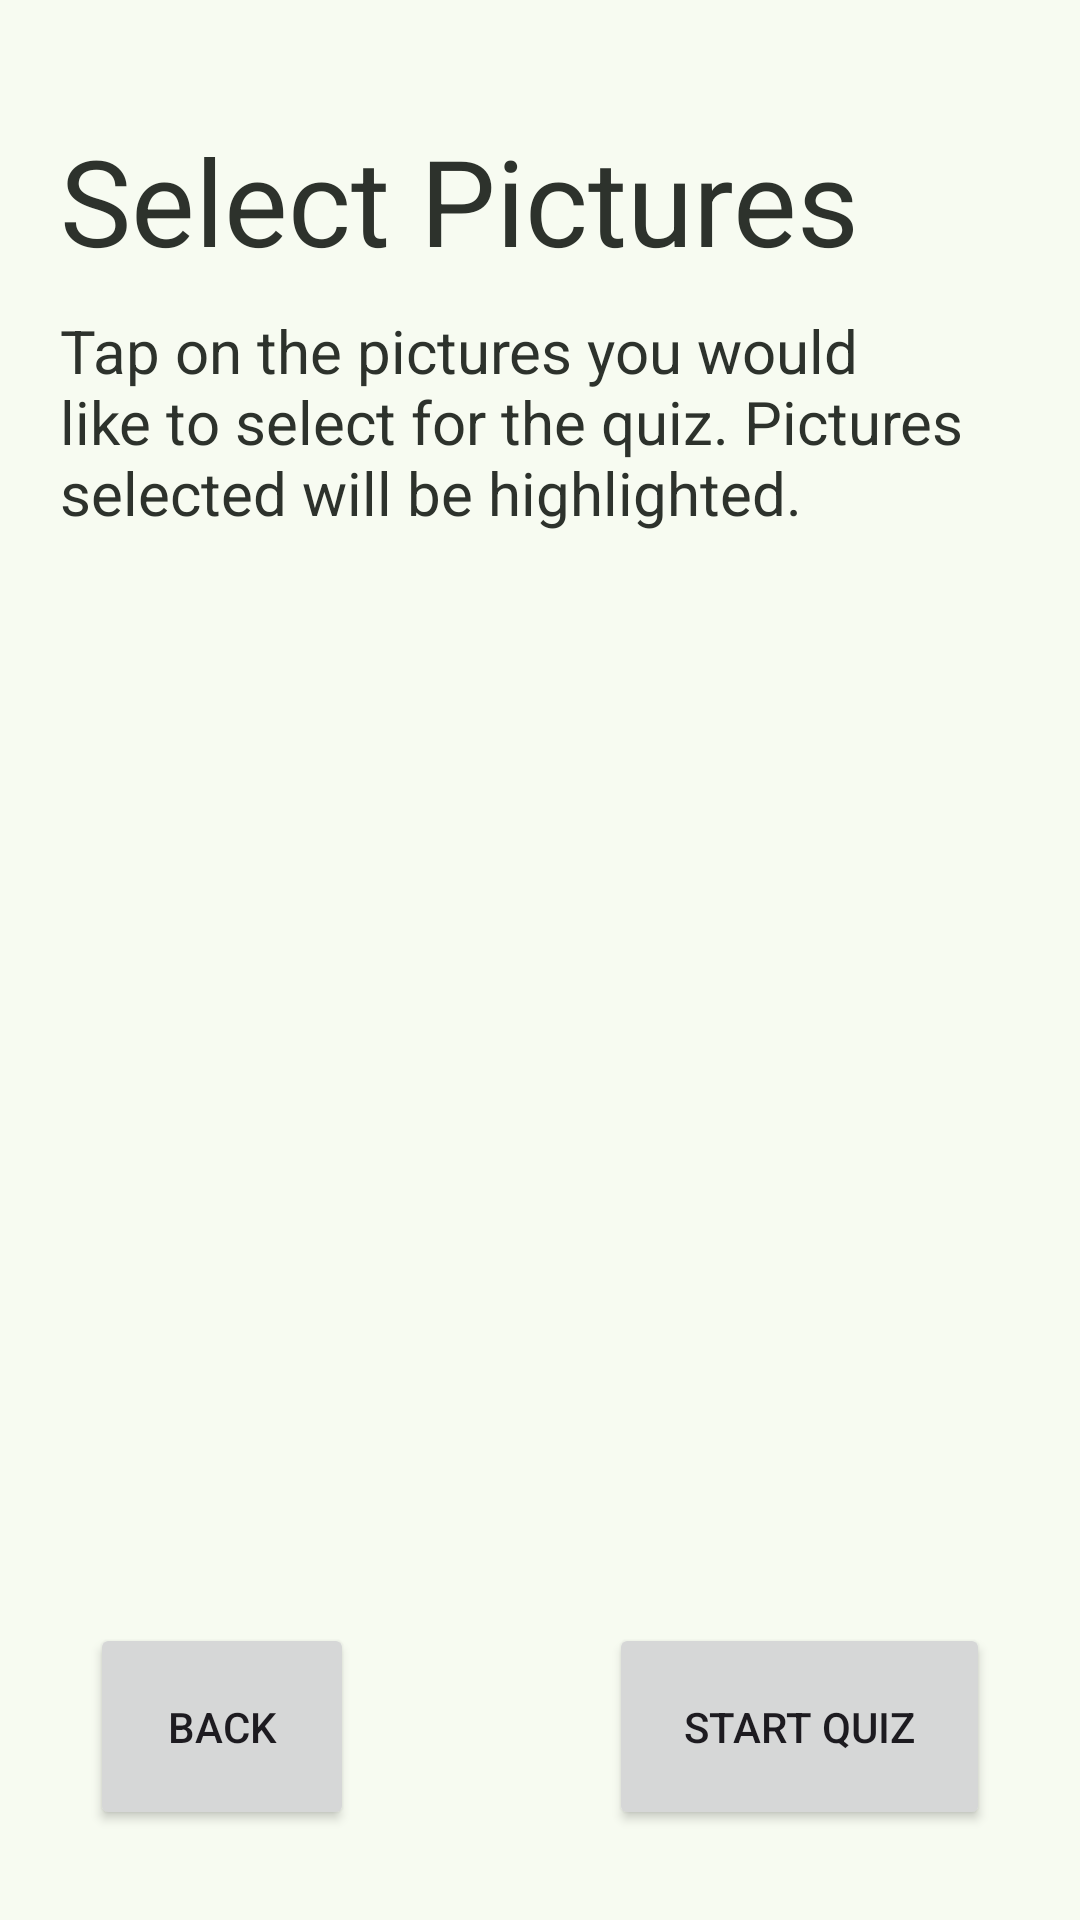

This screen was rendered from an Android layout file. Write that file and the resources it references.
<!-- AndroidManifest.xml: application theme Theme.BrainBoosters -->
<!-- res/layout/quiz_image_selection.xml -->
<?xml version="1.0" encoding="utf-8"?>
<androidx.constraintlayout.widget.ConstraintLayout xmlns:android="http://schemas.android.com/apk/res/android"
    android:layout_width="match_parent"
    android:layout_height="match_parent"
    android:id="@+id/quizImageSelectionFragmentLayout"
    xmlns:app="http://schemas.android.com/apk/res-auto">

    <TextView
        android:id="@+id/select_picture_title"
        android:layout_width="wrap_content"
        android:layout_height="wrap_content"
        android:layout_marginTop="10dp"
        android:textSize="40sp"
        android:text="Select Pictures"
        android:paddingTop="30dp"
        android:paddingLeft="20dp"
        android:textColor="@color/inverseSurfaceColor"
        app:layout_constraintTop_toTopOf="parent"
        app:layout_constraintBottom_toTopOf="@id/select_picture_text"
        app:layout_constraintStart_toStartOf="@id/select_picture_text"/>

    <TextView
        android:id="@+id/select_picture_text"
        android:layout_width="wrap_content"
        android:layout_height="wrap_content"
        android:layout_marginTop="10dp"
        android:textSize="20sp"
        android:text="Tap on the pictures you would like to select for the quiz. Pictures selected will be highlighted."
        android:paddingHorizontal="20dp"
        android:textColor="@color/inverseSurfaceColor"
        app:layout_constraintTop_toBottomOf="@id/select_picture_title"
        app:layout_constraintBottom_toTopOf="@id/image_selector_recycler_view"
        app:layout_constraintStart_toStartOf="@id/select_picture_title"/>


    <androidx.recyclerview.widget.RecyclerView
        android:id="@+id/image_selector_recycler_view"
        android:layout_width="0dp"
        android:layout_height="0dp"
        android:layout_marginBottom="10dp"
        app:layout_constraintStart_toStartOf="parent"
        app:layout_constraintEnd_toEndOf="parent"
        app:layout_constraintTop_toBottomOf="@id/select_picture_text"
        app:layout_constraintBottom_toTopOf="@id/back_button"/>

    <Button
        android:id="@+id/back_button"
        android:layout_width="wrap_content"
        android:layout_height="wrap_content"
        android:layout_margin="30sp"
        android:padding="25dp"
        android:text="Back"
        app:layout_constraintStart_toStartOf="parent"
        app:layout_constraintBottom_toBottomOf="parent"/>

    <Button
        android:id="@+id/start_quiz_button"
        android:layout_width="wrap_content"
        android:layout_height="wrap_content"
        android:layout_margin="30sp"
        android:padding="25dp"
        android:text="Start Quiz"
        app:layout_constraintEnd_toEndOf="parent"
        app:layout_constraintBottom_toBottomOf="parent"/>

</androidx.constraintlayout.widget.ConstraintLayout>
<!-- resources referenced by this layout -->
<resources>
  <color name="inverseSurfaceColor">#2d322c</color>
  <color name="md_theme_primary">#3A693A</color>
  <color name="md_theme_onPrimary">#FFFFFF</color>
  <color name="md_theme_primaryContainer">#BBF0B5</color>
  <color name="md_theme_onPrimaryContainer">#002205</color>
  <color name="md_theme_secondary">#52634F</color>
  <color name="md_theme_onSecondary">#FFFFFF</color>
  <color name="md_theme_secondaryContainer">#D5E8CF</color>
  <color name="md_theme_onSecondaryContainer">#101F10</color>
  <color name="md_theme_tertiary">#38656B</color>
  <color name="md_theme_onTertiary">#FFFFFF</color>
  <color name="md_theme_tertiaryContainer">#BCEBF1</color>
  <color name="md_theme_onTertiaryContainer">#001F23</color>
  <color name="md_theme_error">#BA1A1A</color>
  <color name="md_theme_onError">#FFFFFF</color>
  <color name="md_theme_errorContainer">#FFDAD6</color>
  <color name="md_theme_onErrorContainer">#410002</color>
  <color name="md_theme_background">#F7FBF1</color>
  <color name="md_theme_onBackground">#181D17</color>
  <color name="md_theme_surface">#F7FBF1</color>
  <color name="md_theme_onSurface">#181D17</color>
  <color name="md_theme_surfaceVariant">#DEE5D8</color>
  <color name="md_theme_onSurfaceVariant">#424940</color>
  <color name="md_theme_outline">#72796F</color>
  <color name="md_theme_outlineVariant">#C2C9BD</color>
  <color name="md_theme_inverseSurface">#2D322C</color>
  <color name="md_theme_inverseOnSurface">#EEF2E9</color>
  <color name="md_theme_inversePrimary">#A0D49B</color>
  <color name="md_theme_primaryFixed">#BBF0B5</color>
  <color name="md_theme_onPrimaryFixed">#002205</color>
  <color name="md_theme_primaryFixedDim">#A0D49B</color>
  <color name="md_theme_onPrimaryFixedVariant">#225025</color>
  <color name="md_theme_secondaryFixed">#D5E8CF</color>
  <color name="md_theme_onSecondaryFixed">#101F10</color>
  <color name="md_theme_secondaryFixedDim">#B9CCB4</color>
  <color name="md_theme_onSecondaryFixedVariant">#3B4B39</color>
  <color name="md_theme_tertiaryFixed">#BCEBF1</color>
  <color name="md_theme_onTertiaryFixed">#001F23</color>
  <color name="md_theme_tertiaryFixedDim">#A1CED5</color>
  <color name="md_theme_onTertiaryFixedVariant">#1F4D52</color>
  <color name="md_theme_surfaceDim">#D8DBD2</color>
  <color name="md_theme_surfaceBright">#F7FBF1</color>
  <color name="md_theme_surfaceContainerLowest">#FFFFFF</color>
  <color name="md_theme_surfaceContainerLow">#F1F5EC</color>
  <color name="md_theme_surfaceContainer">#ECEFE6</color>
  <color name="md_theme_surfaceContainerHigh">#E6E9E0</color>
  <color name="md_theme_surfaceContainerHighest">#E0E4DB</color>
</resources>
